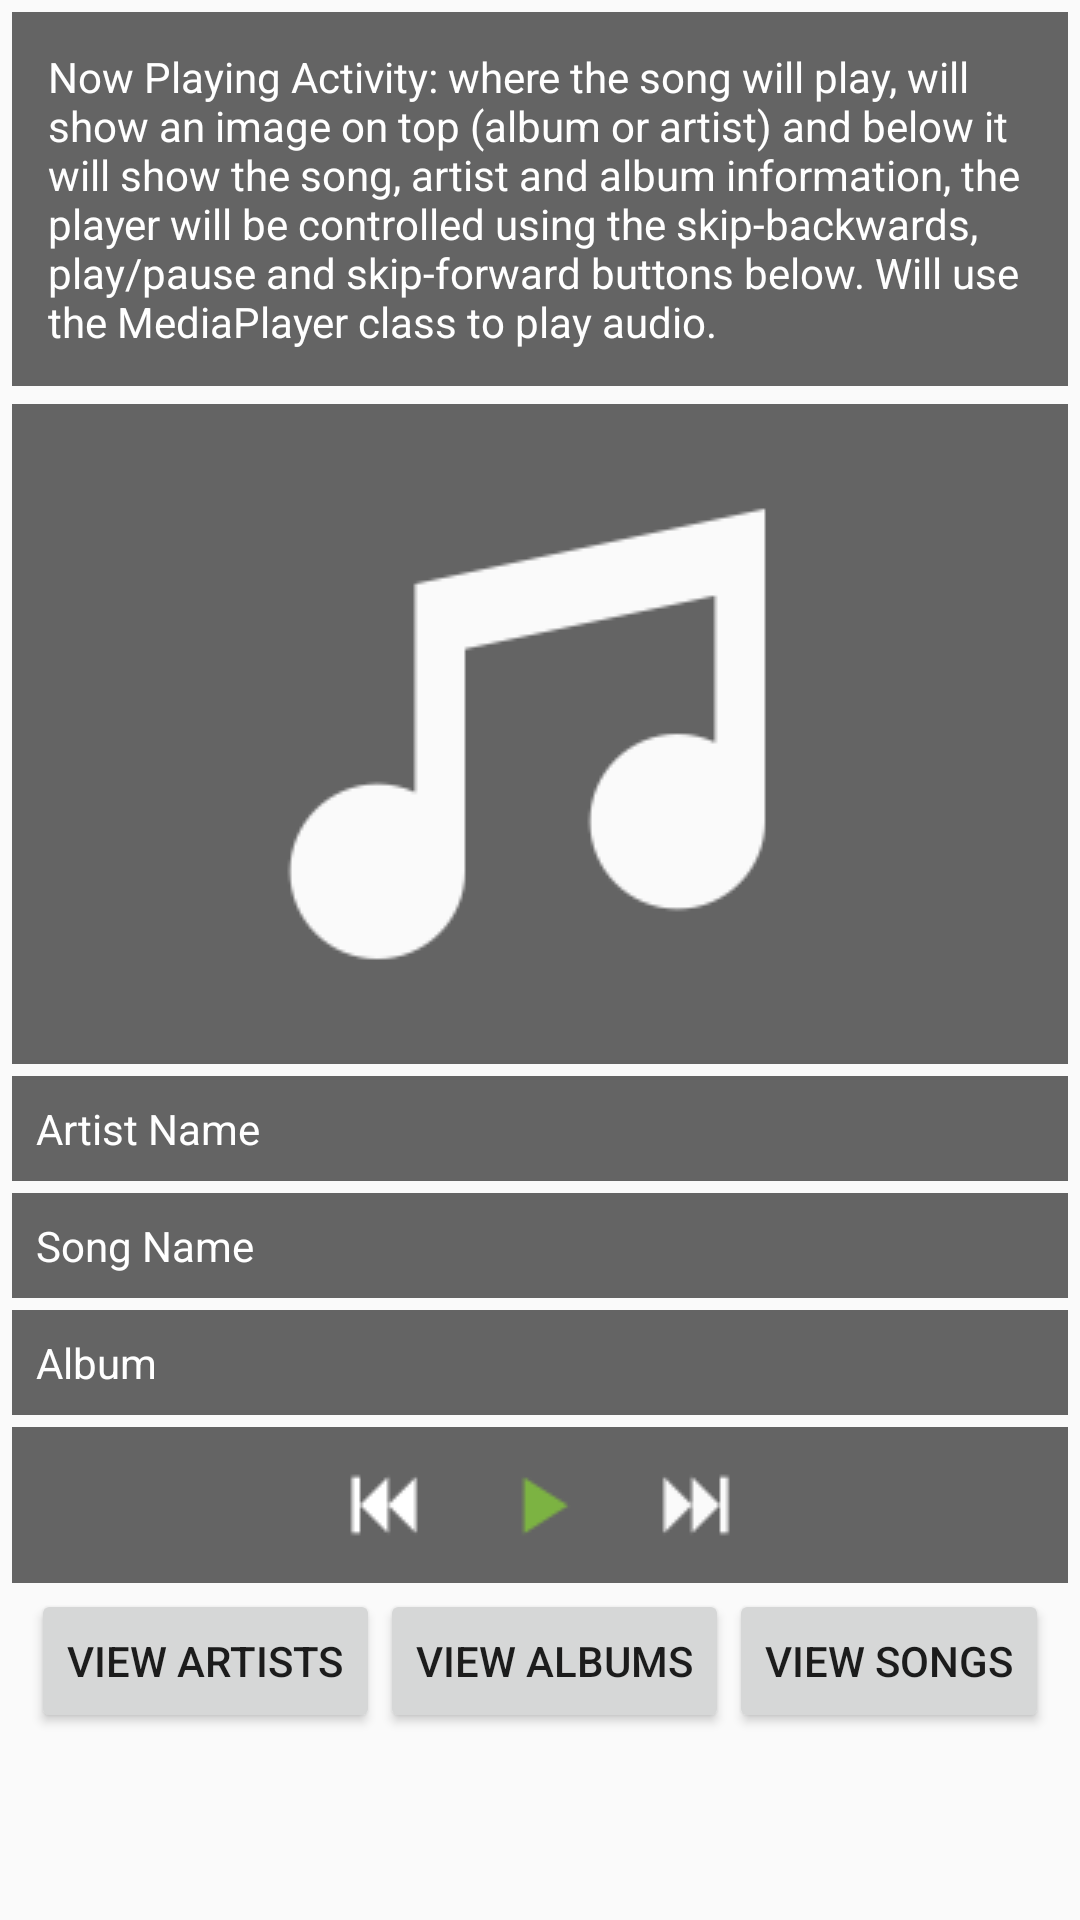

Reconstruct the res/layout file that produces this screen, plus the resources it refers to.
<!-- AndroidManifest.xml: application theme AppTheme -->
<!-- res/layout/activity_player.xml -->
<?xml version="1.0" encoding="utf-8"?>
<ScrollView xmlns:android="http://schemas.android.com/apk/res/android"
    android:layout_height="wrap_content"
    android:layout_width="match_parent"
    android:background="@drawable/bg2">
    <LinearLayout
        android:orientation="vertical"
        android:layout_width="match_parent"
        android:layout_height="match_parent">
        <TextView
            android:layout_width="match_parent"
            android:layout_height="wrap_content"
            style="@style/explanationText"
            android:text="@string/now_playing_explanation"/>
    <ImageView
        android:src="@drawable/music"
        style="@style/nowPlayingTopImage" />
        <TextView
            android:text="@string/artist_name"
            style="@style/nowPlayingSongInfo" />
        <TextView
            android:id="@+id/playingNowSongName"
            android:text="@string/song_name"
            style="@style/nowPlayingSongInfo" />
        <TextView
            android:text="@string/album"
            style="@style/nowPlayingSongInfo" />
        <LinearLayout style="@style/nowPlayingControlsBox">
            <ImageView
                android:layout_width="32dp"
                android:layout_height="32dp"
                android:src="@drawable/backward"/>
            <ImageView
                android:id="@+id/playButton"
                android:src="@drawable/play"
                style="@style/nowPlayingPlayButton" />
            <ImageView
                android:layout_width="wrap_content"
                android:layout_height="wrap_content"
                android:src="@drawable/forward"/>
        </LinearLayout>
        <LinearLayout
            android:layout_width="match_parent"
            android:layout_height="wrap_content"
            android:orientation="horizontal"
            android:gravity="center">
            <Button
                android:id="@+id/viewArtists"
                android:text="@string/view_artists"
                style="@style/buttonStyle" />

            <Button
                android:id="@+id/viewAlbums"
                android:text="@string/view_albums"
                style="@style/buttonStyle" />

            <Button
                android:id="@+id/viewSongs"
                android:text="@string/view_songs"
                style="@style/buttonStyle" />
        </LinearLayout>

    </LinearLayout>
</ScrollView>
<!-- resources referenced by this layout -->
<resources>
  <!-- drawable play: png bitmap (drawable, 449 bytes) -->
  <string name="album">Album</string>
  <string name="artist_name">Artist Name</string>
  <string name="now_playing_explanation">Now Playing Activity: where the song will play, will show an image on top (album or artist) and below it will show the song, artist and album information, the player will be controlled using the skip-backwards, play/pause and skip-forward buttons below. Will use the MediaPlayer class to play audio.</string>
  <string name="song_name">Song Name</string>
  <string name="view_albums">View Albums</string>
  <string name="view_artists">View Artists</string>
  <string name="view_songs">View Songs</string>
  <style name="buttonStyle">
          <item name="android:layout_width">wrap_content</item>
          <item name="android:layout_height">wrap_content</item>
          <item name="android:layout_gravity">center</item>
      </style>
  <style name="explanationText">
          <item name="android:layout_width">match_parent</item>
          <item name="android:layout_height">wrap_content</item>
          <item name="android:background">@color/transparentBlack</item>
          <item name="android:padding">12dp</item>
          <item name="android:textColor">@color/colorWhite</item>
          <item name="android:layout_margin">4dp</item>
      </style>
  <style name="nowPlayingControlsBox">
          <item name="android:orientation">horizontal</item>
          <item name="android:layout_width">match_parent</item>
          <item name="android:layout_height">wrap_content</item>
          <item name="android:layout_marginTop">2dp</item>
          <item name="android:layout_marginBottom">2dp</item>
          <item name="android:layout_marginLeft">4dp</item>
          <item name="android:layout_marginRight">4dp</item>
          <item name="android:padding">10dp</item>
          <item name="android:background">@color/transparentBlack</item>
          <item name="android:gravity">center</item>
      </style>
  <style name="nowPlayingPlayButton">
          <item name="android:layout_width">wrap_content</item>
          <item name="android:layout_height">wrap_content</item>
          <item name="android:layout_marginLeft">20dp</item>
          <item name="android:layout_marginRight">20dp</item>
      </style>
  <style name="nowPlayingSongInfo">
          <item name="android:layout_width">match_parent</item>
          <item name="android:layout_height">wrap_content</item>
          <item name="android:layout_marginTop">2dp</item>
          <item name="android:layout_marginBottom">2dp</item>
          <item name="android:layout_marginLeft">4dp</item>
          <item name="android:layout_marginRight">4dp</item>
          <item name="android:padding">8dp</item>
          <item name="android:textColor">@color/colorWhite</item>
          <item name="android:background">@color/transparentBlack</item>
      </style>
  <style name="nowPlayingTopImage">
          <item name="android:layout_width">match_parent</item>
          <item name="android:layout_height">wrap_content</item>
          <item name="android:layout_gravity">center</item>
          <item name="android:padding">10dp</item>
          <item name="android:layout_marginTop">2dp</item>
          <item name="android:layout_marginBottom">2dp</item>
          <item name="android:layout_marginLeft">4dp</item>
          <item name="android:layout_marginRight">4dp</item>
          <item name="android:background">@color/transparentBlack</item>
      </style>
  <style name="AppTheme" parent="Theme.AppCompat.Light.DarkActionBar">
          
          <item name="colorPrimary">@color/colorPrimary</item>
          <item name="colorPrimaryDark">@color/colorPrimaryDark</item>
          <item name="colorAccent">@color/colorAccent</item>
  
      </style>
  <color name="transparentBlack">#99000000</color>
  <color name="colorWhite">#FFFFFF</color>
  <color name="colorPrimary">#3F51B5</color>
  <color name="colorPrimaryDark">#303F9F</color>
  <color name="colorAccent">#FF4081</color>
</resources>
